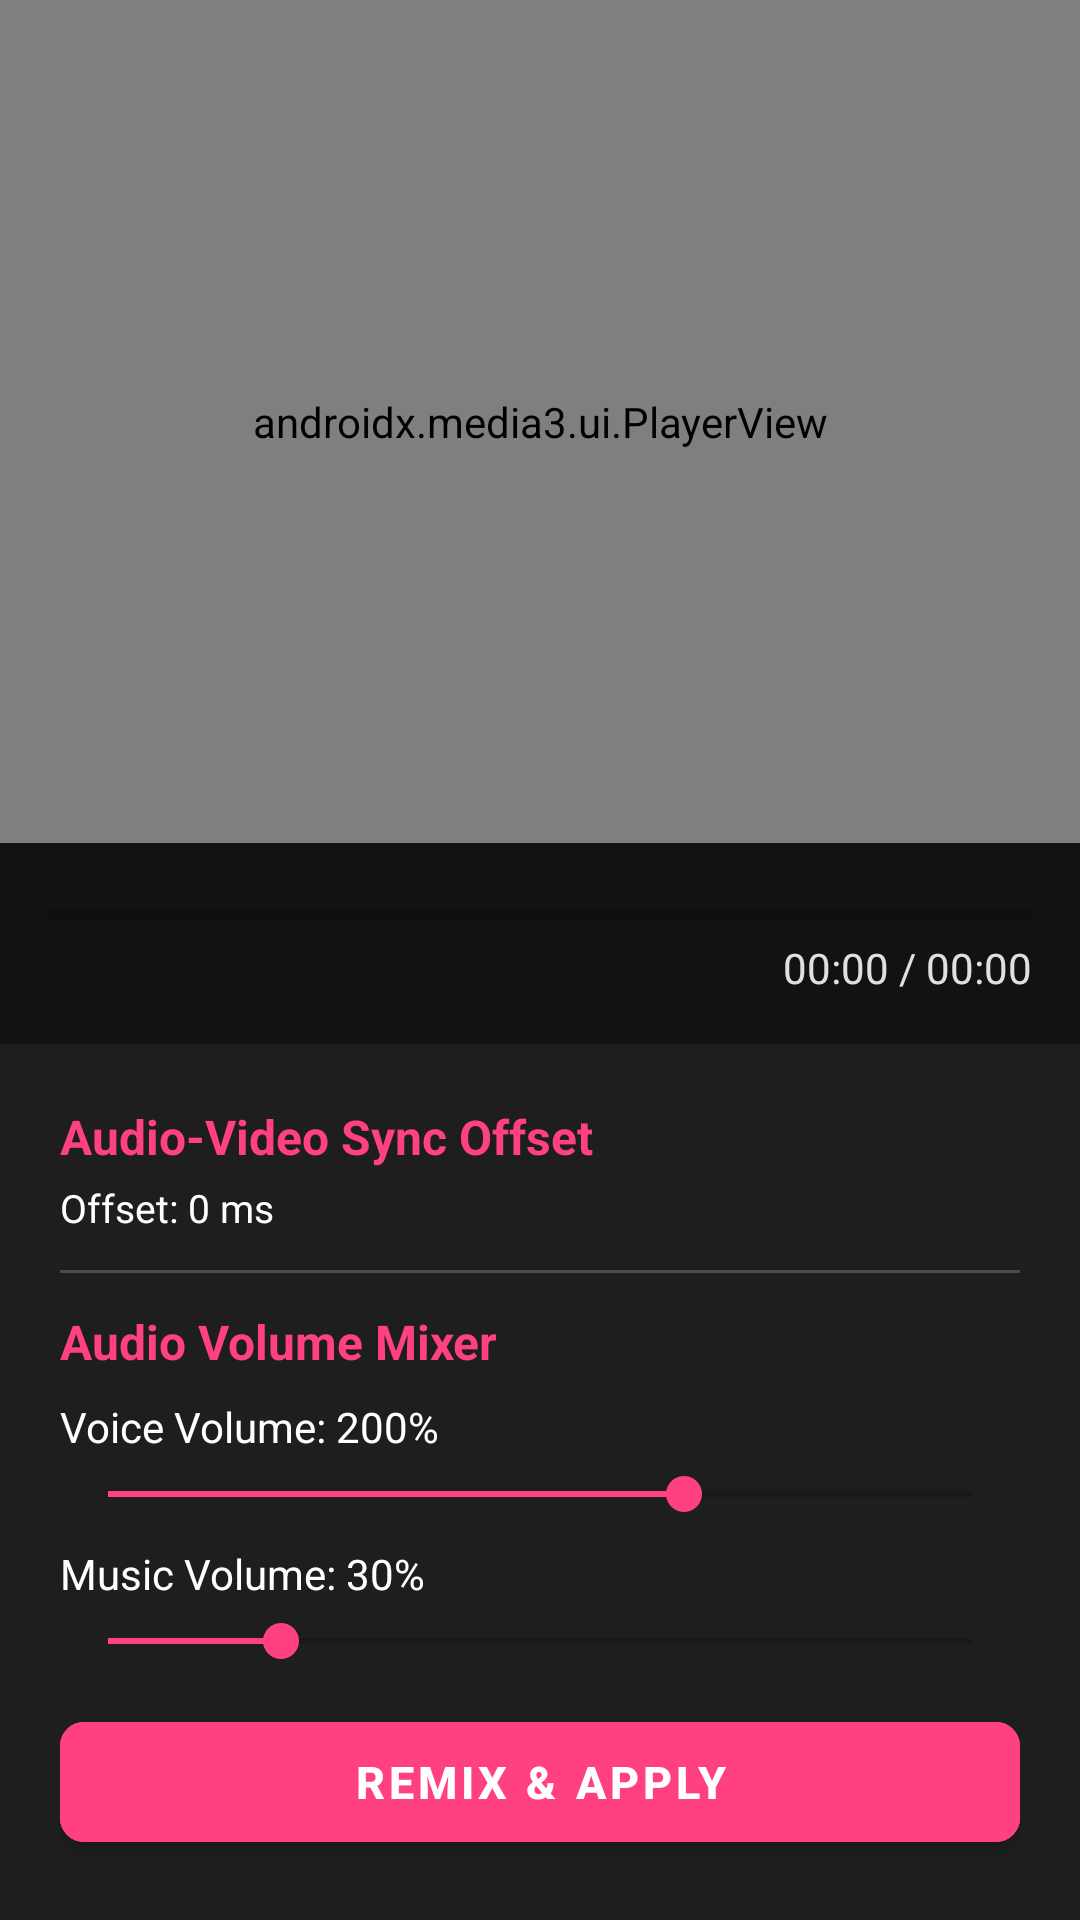

Layout XML and referenced resources for this Android screen:
<!-- AndroidManifest.xml: application theme Theme.KaraokeSyncPOC -->
<!-- res/layout/activity_mixer.xml -->
<?xml version="1.0" encoding="utf-8"?>
<androidx.constraintlayout.widget.ConstraintLayout xmlns:android="http://schemas.android.com/apk/res/android"
    xmlns:app="http://schemas.android.com/apk/res-auto"
    xmlns:tools="http://schemas.android.com/tools"
    android:layout_width="match_parent"
    android:layout_height="match_parent"
    android:background="@color/background">

    
    <androidx.media3.ui.PlayerView
        android:id="@+id/playerView"
        android:layout_width="0dp"
        android:layout_height="0dp"
        app:layout_constraintBottom_toTopOf="@+id/progressLayout"
        app:layout_constraintEnd_toEndOf="parent"
        app:layout_constraintStart_toStartOf="parent"
        app:layout_constraintTop_toTopOf="parent" />

    
    <LinearLayout
        android:id="@+id/progressLayout"
        android:layout_width="0dp"
        android:layout_height="wrap_content"
        android:orientation="vertical"
        android:padding="16dp"
        app:layout_constraintBottom_toTopOf="@+id/syncOffsetLayout"
        app:layout_constraintEnd_toEndOf="parent"
        app:layout_constraintStart_toStartOf="parent">

        <ProgressBar
            android:id="@+id/progressBar"
            style="?android:attr/progressBarStyleHorizontal"
            android:layout_width="match_parent"
            android:layout_height="wrap_content" />

        <TextView
            android:id="@+id/tvDuration"
            android:layout_width="wrap_content"
            android:layout_height="wrap_content"
            android:layout_gravity="end"
            android:text="00:00 / 00:00"
            android:textColor="@color/on_background" />
    </LinearLayout>

    
    <LinearLayout
        android:id="@+id/syncOffsetLayout"
        android:layout_width="0dp"
        android:layout_height="wrap_content"
        android:orientation="vertical"
        android:padding="20dp"
        android:background="@color/surface"
        app:layout_constraintBottom_toBottomOf="parent"
        app:layout_constraintEnd_toEndOf="parent"
        app:layout_constraintStart_toStartOf="parent">

        <TextView
            android:id="@+id/tvSyncTitle"
            android:layout_width="wrap_content"
            android:layout_height="wrap_content"
            android:text="Audio-Video Sync Offset"
            android:textColor="@color/primary"
            android:textSize="16sp"
            android:textStyle="bold" />

        <TextView
            android:id="@+id/tvSyncOffset"
            android:layout_width="wrap_content"
            android:layout_height="wrap_content"
            android:layout_marginTop="4dp"
            android:text="Offset: 0 ms"
            android:textColor="@color/on_surface"
            android:textSize="13sp" />

        
        <View
            android:layout_width="match_parent"
            android:layout_height="1dp"
            android:layout_marginTop="12dp"
            android:layout_marginBottom="12dp"
            android:background="#33FFFFFF" />

        
        <TextView
            android:layout_width="wrap_content"
            android:layout_height="wrap_content"
            android:text="Audio Volume Mixer"
            android:textColor="@color/primary"
            android:textSize="16sp"
            android:textStyle="bold" />

        
        <LinearLayout
            android:layout_width="match_parent"
            android:layout_height="wrap_content"
            android:orientation="vertical"
            android:layout_marginTop="8dp">

            <LinearLayout
                android:layout_width="match_parent"
                android:layout_height="wrap_content"
                android:orientation="horizontal"
                android:gravity="center_vertical">
                <TextView
                    android:id="@+id/tvVoiceVolumeLabel"
                    android:layout_width="0dp"
                    android:layout_height="wrap_content"
                    android:layout_weight="1"
                    android:text="Voice Volume: 200%"
                    android:textColor="@color/on_surface"
                    android:textSize="14sp" />
            </LinearLayout>

            <SeekBar
                android:id="@+id/sbVoiceVolume"
                android:layout_width="match_parent"
                android:layout_height="wrap_content"
                android:max="300"
                android:progress="200"
                android:layout_marginTop="4dp"
                android:layout_marginBottom="8dp" />
        </LinearLayout>

        
        <LinearLayout
            android:layout_width="match_parent"
            android:layout_height="wrap_content"
            android:orientation="vertical">

            <LinearLayout
                android:layout_width="match_parent"
                android:layout_height="wrap_content"
                android:orientation="horizontal"
                android:gravity="center_vertical">
                <TextView
                    android:id="@+id/tvMusicVolumeLabel"
                    android:layout_width="0dp"
                    android:layout_height="wrap_content"
                    android:layout_weight="1"
                    android:text="Music Volume: 30%"
                    android:textColor="@color/on_surface"
                    android:textSize="14sp" />
            </LinearLayout>

            <SeekBar
                android:id="@+id/sbMusicVolume"
                android:layout_width="match_parent"
                android:layout_height="wrap_content"
                android:max="150"
                android:progress="30"
                android:layout_marginTop="4dp"
                android:layout_marginBottom="12dp" />
        </LinearLayout>

        
        <com.google.android.material.button.MaterialButton
            android:id="@+id/btnRemix"
            android:layout_width="match_parent"
            android:layout_height="52dp"
            android:text="REMIX &amp; APPLY"
            android:textSize="15sp"
            android:textStyle="bold"
            android:textColor="@color/white"
            app:cornerRadius="8dp"
            android:backgroundTint="@color/primary" />

    </LinearLayout>

</androidx.constraintlayout.widget.ConstraintLayout>
<!-- resources referenced by this layout -->
<resources>
  <color name="background">#121212</color>
  <color name="on_background">#E0E0E0</color>
  <color name="on_surface">#FFFFFF</color>
  <color name="primary">#FF4081</color>
  <color name="surface">#1E1E1E</color>
  <color name="white">#FFFFFFFF</color>
  <style name="Theme.KaraokeSyncPOC" parent="Theme.MaterialComponents.DayNight.NoActionBar">
          
          <item name="colorPrimary">@color/primary</item>
          <item name="colorPrimaryVariant">@color/primary_variant</item>
          <item name="colorOnPrimary">@color/on_primary</item>
          
          <item name="colorSecondary">@color/accent</item>
          <item name="colorSecondaryVariant">@color/primary_variant</item>
          <item name="colorOnSecondary">@color/on_primary</item>
          
          <item name="android:statusBarColor">@color/background</item>
          
          <item name="android:windowBackground">@color/background</item>
          <item name="colorSurface">@color/surface</item>
          <item name="colorOnSurface">@color/on_surface</item>
          <item name="colorOnBackground">@color/on_background</item>
      </style>
  <color name="primary_variant">#C51162</color>
  <color name="on_primary">#FFFFFF</color>
  <color name="accent">#FF4081</color>
</resources>
